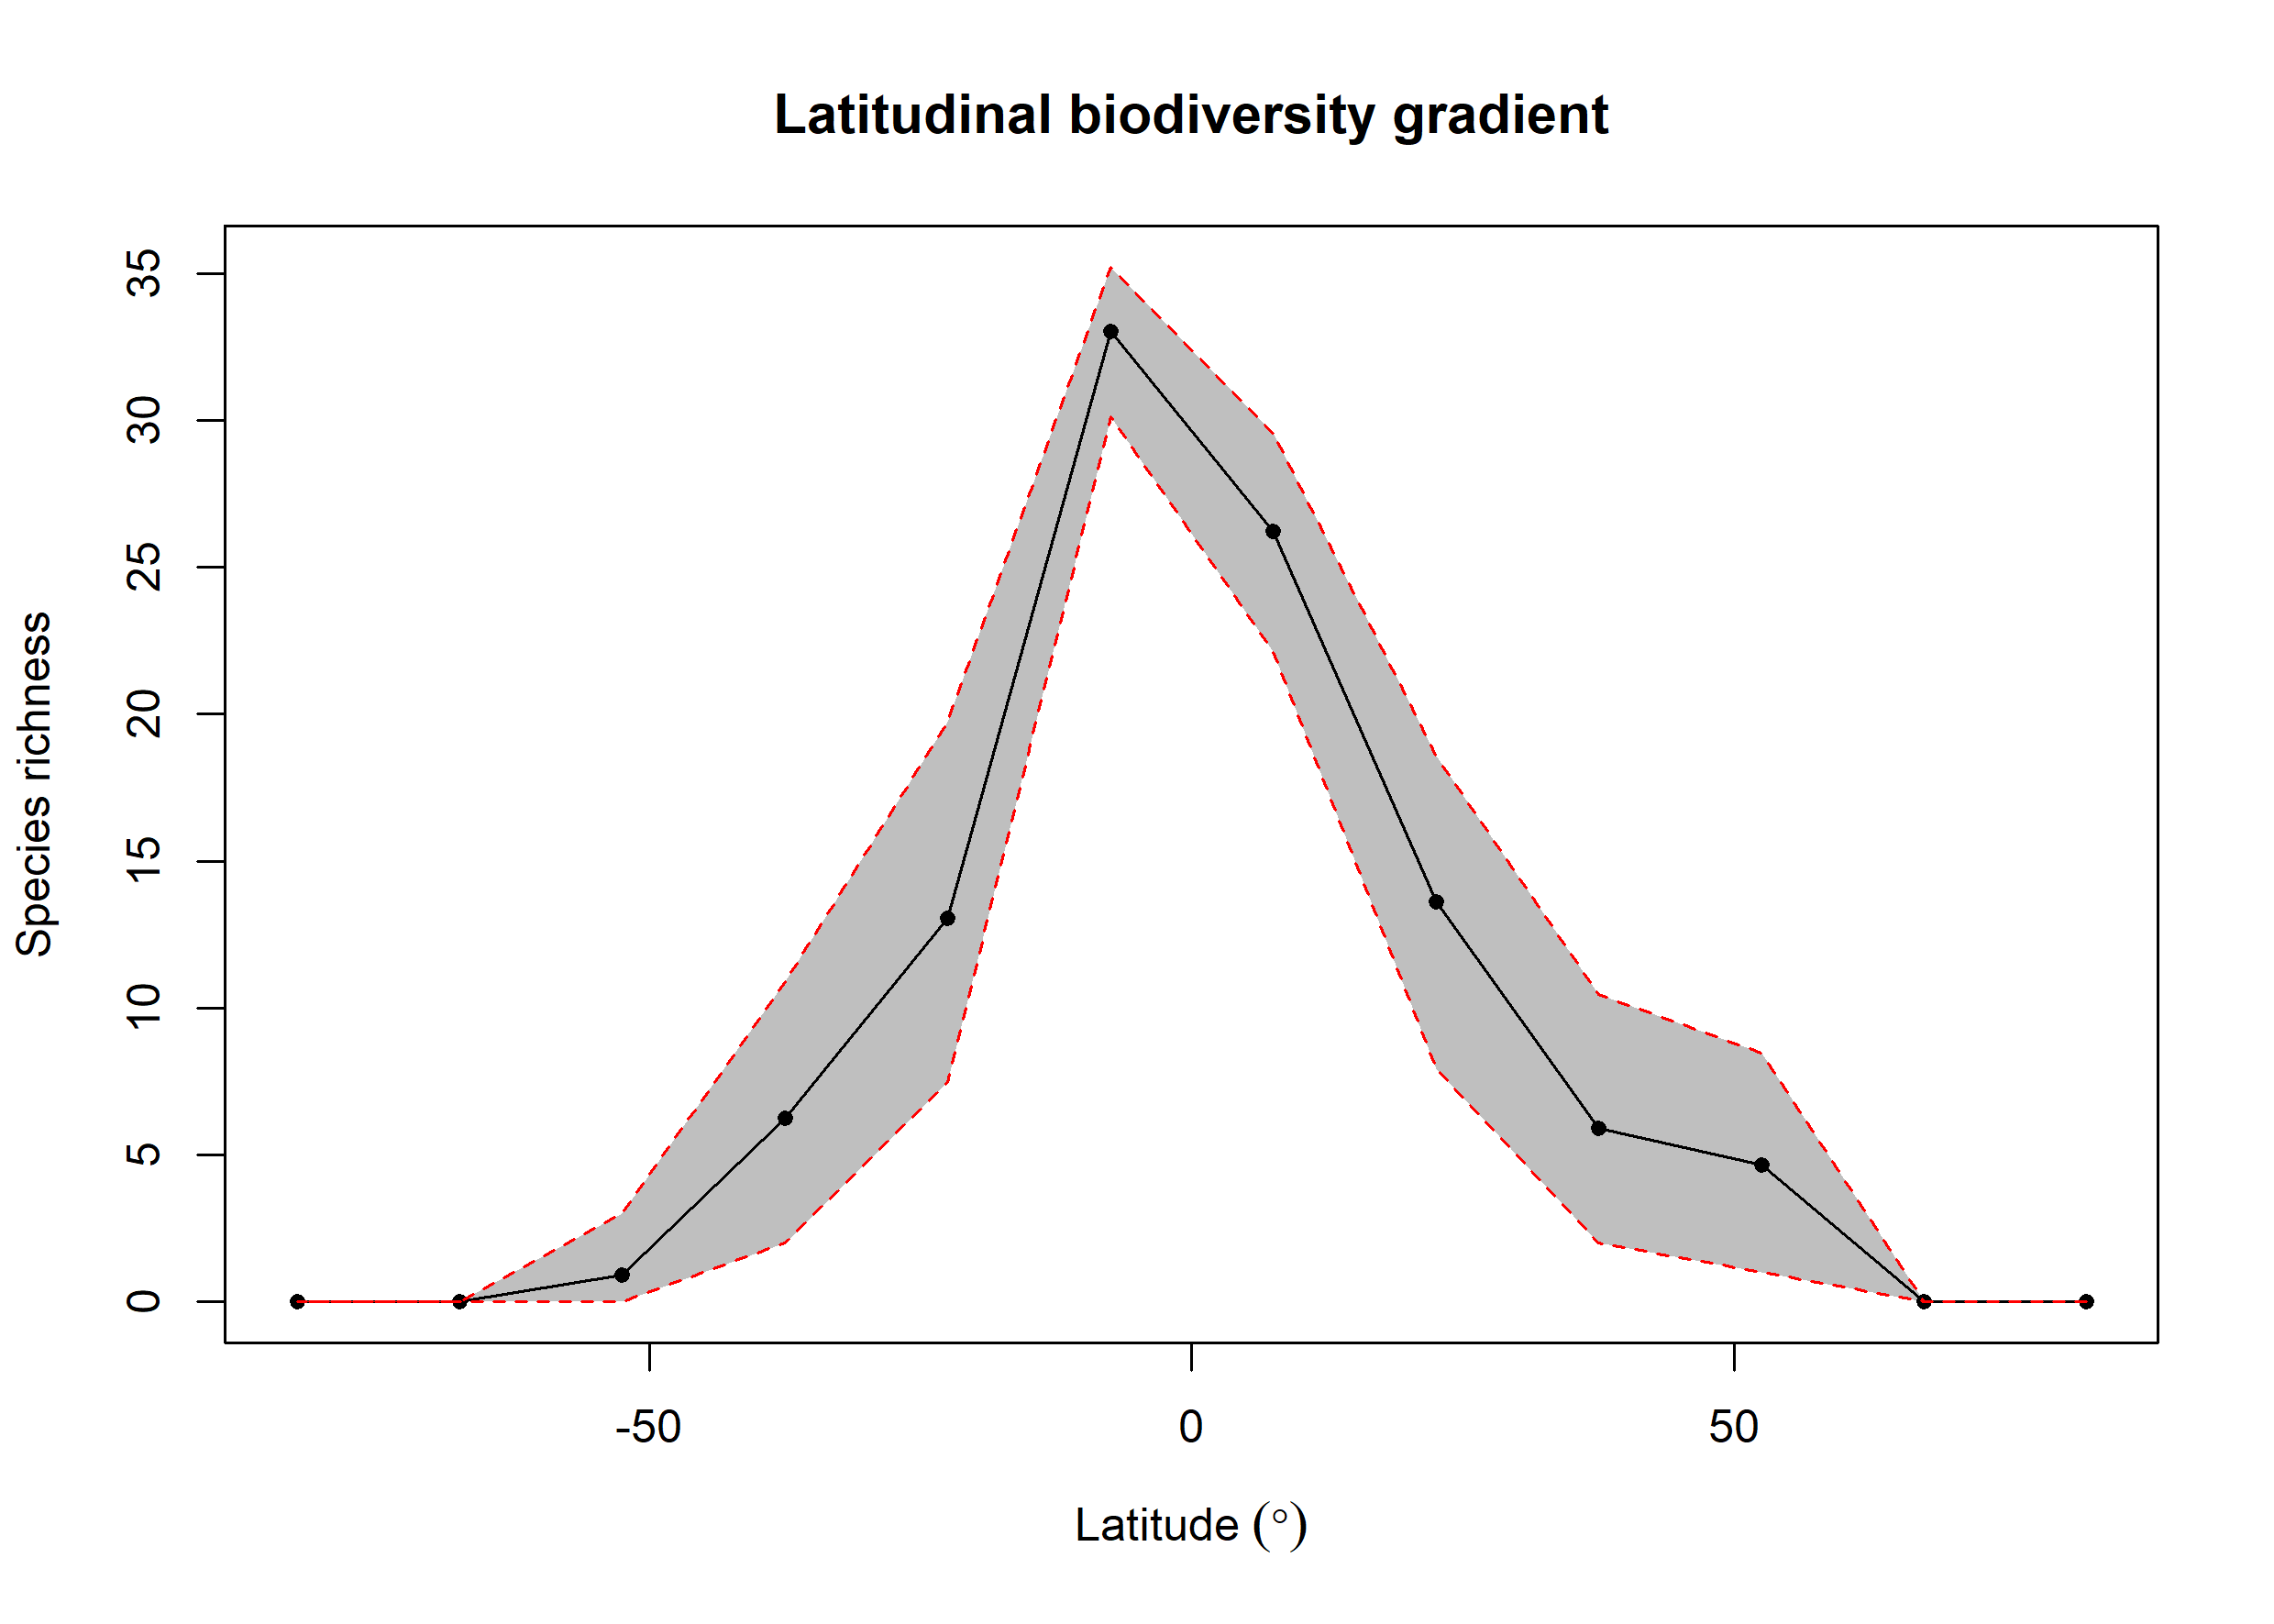

The data file committed next to this chart (first rows):
bin, max, min, mid, hemisphere, mean_richness, CI.Lower, CI.Upper
1, 90, 75, 82.5, N, NA, NA, NA
2, 75, 60, 67.5, N, NA, NA, NA
3, 60, 45, 52.5, N, 4.672, 1, 8.463
4, 45, 30, 37.5, N, 5.903, 2, 10.45
5, 30, 15, 22.5, N, 13.62, 7.939, 18.59
6, 15, 0, 7.5, N, 26.22, 22.13, 29.57
7, 0, -15, -7.5, S, 33.03, 30.11, 35.22
8, -15, -30, -22.5, S, 13.04, 7.469, 19.74
9, -30, -45, -37.5, S, 6.247, 2, 10.89
10, -45, -60, -52.5, S, 0.91, 0, 3
11, -60, -75, -67.5, S, NA, NA, NA
12, -75, -90, -82.5, S, NA, NA, NA
